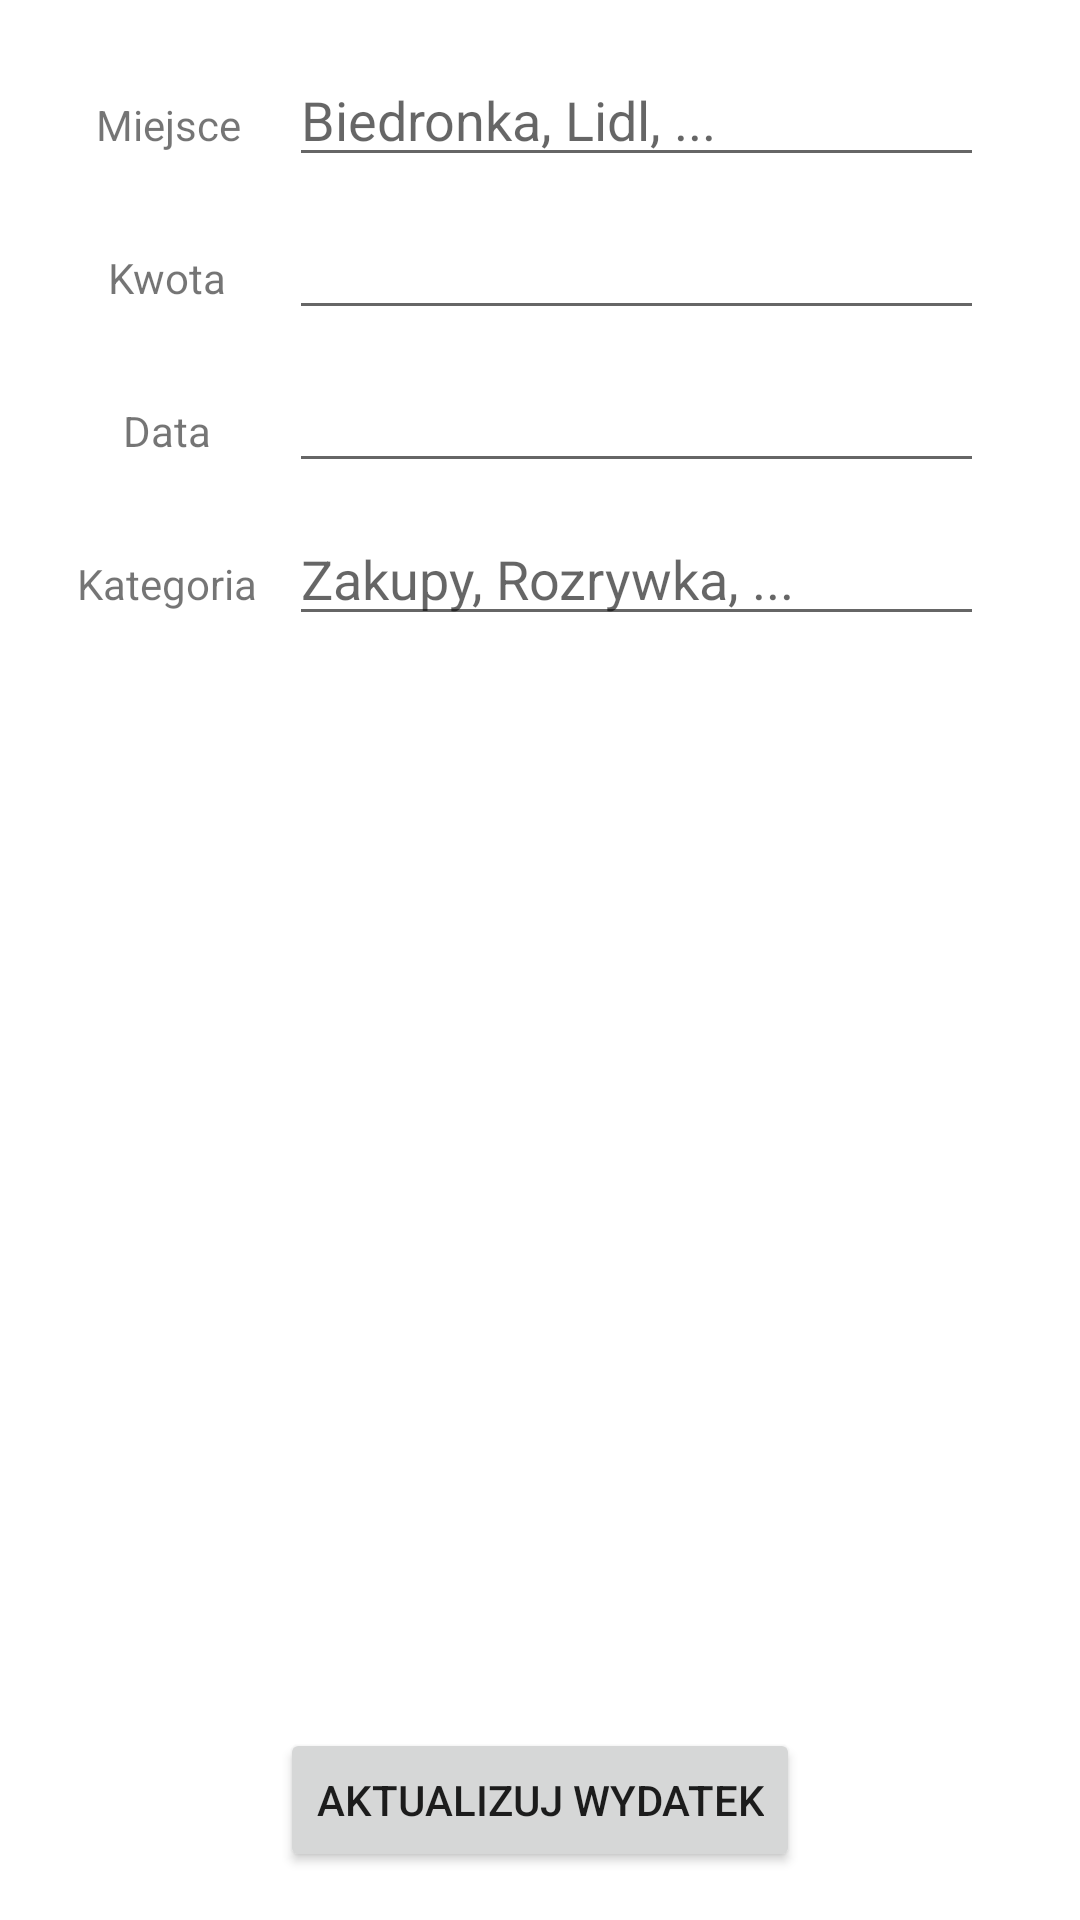

Write the Android layout XML for this screen, with the resource values it uses.
<!-- AndroidManifest.xml: application theme Theme.PRO1 -->
<!-- res/layout/edit_expense.xml -->
<?xml version="1.0" encoding="utf-8"?>
<androidx.constraintlayout.widget.ConstraintLayout xmlns:android="http://schemas.android.com/apk/res/android"
    xmlns:app="http://schemas.android.com/apk/res-auto"
    xmlns:tools="http://schemas.android.com/tools"
    android:layout_width="match_parent"
    android:layout_height="match_parent">

    <Button
        android:id="@+id/updateExpense"
        android:layout_width="wrap_content"
        android:layout_height="wrap_content"
        android:layout_marginBottom="16dp"
        android:text="Aktualizuj wydatek"
        app:layout_constraintBottom_toBottomOf="parent"
        app:layout_constraintEnd_toEndOf="parent"
        app:layout_constraintStart_toStartOf="parent" />

    <TextView
        android:id="@+id/placeText"
        android:layout_width="wrap_content"
        android:layout_height="wrap_content"
        android:layout_marginStart="32dp"
        android:layout_marginTop="32dp"
        android:text="Miejsce"
        app:layout_constraintStart_toStartOf="parent"
        app:layout_constraintTop_toTopOf="parent" />

    <TextView
        android:id="@+id/amountText"
        android:layout_width="wrap_content"
        android:layout_height="wrap_content"
        android:layout_marginTop="32dp"
        android:text="Kwota"
        app:layout_constraintEnd_toEndOf="@+id/placeText"
        app:layout_constraintHorizontal_bias="0.444"
        app:layout_constraintStart_toStartOf="@+id/placeText"
        app:layout_constraintTop_toBottomOf="@+id/placeText" />

    <TextView
        android:id="@+id/dateText"
        android:layout_width="wrap_content"
        android:layout_height="wrap_content"
        android:layout_marginTop="32dp"
        android:text="Data"
        android:focusable="false"
        app:layout_constraintEnd_toEndOf="@+id/amountText"
        app:layout_constraintStart_toStartOf="@+id/amountText"
        app:layout_constraintTop_toBottomOf="@+id/amountText" />

    <TextView
        android:id="@+id/categoryText"
        android:layout_width="wrap_content"
        android:layout_height="wrap_content"
        android:layout_marginTop="32dp"
        android:text="Kategoria"
        app:layout_constraintEnd_toEndOf="@+id/dateText"
        app:layout_constraintStart_toStartOf="@+id/dateText"
        app:layout_constraintTop_toBottomOf="@+id/dateText" />

    <EditText
        android:id="@+id/placeInput"
        android:layout_width="0dp"
        android:layout_height="wrap_content"
        android:layout_marginStart="16dp"
        android:layout_marginEnd="32dp"
        android:ems="10"
        android:hint="Biedronka, Lidl, ..."
        android:inputType="textPersonName"
        app:layout_constraintBaseline_toBaselineOf="@+id/placeText"
        app:layout_constraintEnd_toEndOf="parent"
        app:layout_constraintStart_toEndOf="@+id/placeText" />

    <EditText
        android:id="@+id/amountInput"
        android:layout_width="0dp"
        android:layout_height="wrap_content"
        android:ems="10"
        android:inputType="numberSigned"
        app:layout_constraintBaseline_toBaselineOf="@+id/amountText"
        app:layout_constraintEnd_toEndOf="@+id/placeInput"
        app:layout_constraintStart_toStartOf="@+id/placeInput" />

    <EditText
        android:id="@+id/dateInput"
        android:layout_width="0dp"
        android:layout_height="wrap_content"
        android:ems="10"
        android:inputType="date"
        android:focusable="false"
        app:layout_constraintBaseline_toBaselineOf="@+id/dateText"
        app:layout_constraintEnd_toEndOf="@+id/amountInput"
        app:layout_constraintStart_toStartOf="@+id/amountInput" />

    <EditText
        android:id="@+id/categoryInput"
        android:layout_width="0dp"
        android:layout_height="wrap_content"
        android:ems="10"
        android:hint="Zakupy, Rozrywka, ..."
        android:inputType="textPersonName"
        app:layout_constraintBaseline_toBaselineOf="@+id/categoryText"
        app:layout_constraintEnd_toEndOf="@+id/dateInput"
        app:layout_constraintStart_toStartOf="@+id/dateInput" />
</androidx.constraintlayout.widget.ConstraintLayout>
<!-- resources referenced by this layout -->
<resources>
  <style name="Theme.PRO1" parent="Theme.MaterialComponents.DayNight.DarkActionBar">
          
          <item name="colorPrimary">@color/purple_500</item>
          <item name="colorPrimaryVariant">@color/purple_700</item>
          <item name="colorOnPrimary">@color/white</item>
          
          <item name="colorSecondary">@color/teal_200</item>
          <item name="colorSecondaryVariant">@color/teal_700</item>
          <item name="colorOnSecondary">@color/black</item>
          
          <item name="android:statusBarColor" tools:targetApi="l">?attr/colorPrimaryVariant</item>
          
      </style>
  <!-- not gathered from this repository: default colours our renderer supplied (Android Studio template values) -->
  <color name="purple_500">#FF6200EE</color>
  <color name="purple_700">#FF3700B3</color>
  <color name="teal_200">#FF03DAC5</color>
  <color name="teal_700">#FF018786</color>
  <color name="black">#FF000000</color>
  <color name="white">#FFFFFFFF</color>
</resources>
